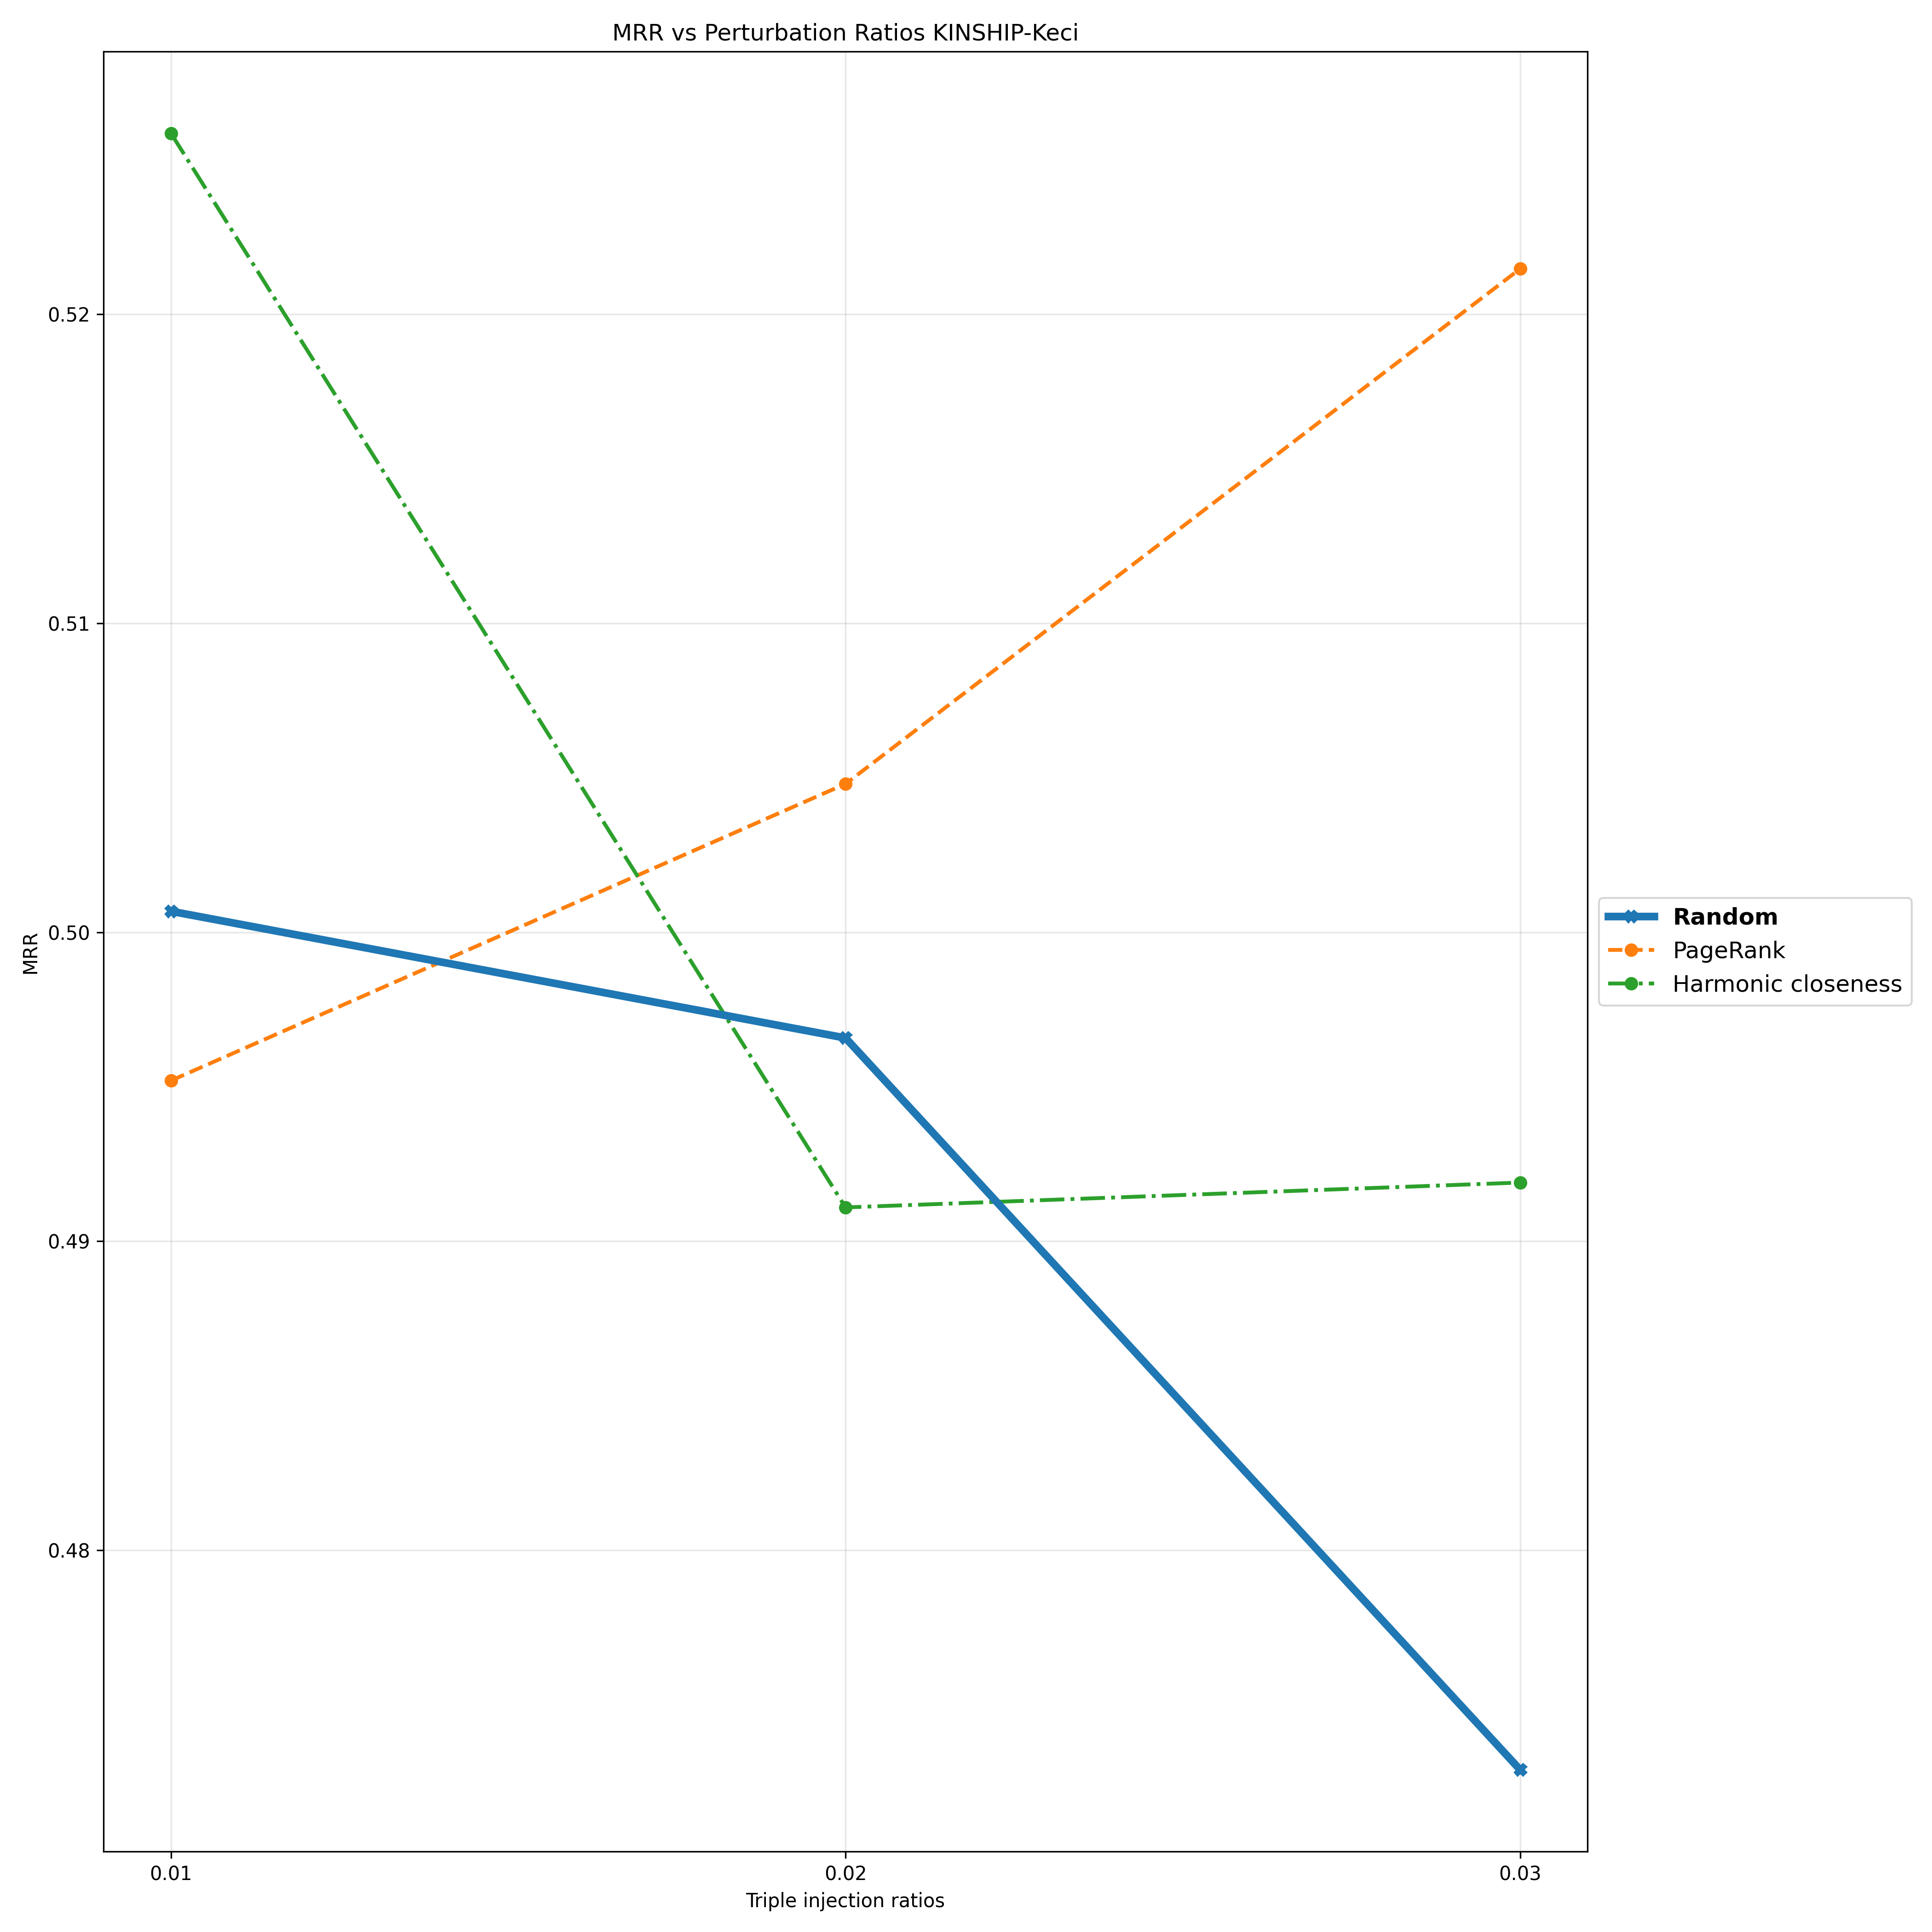

The table this chart was drawn from, first rows:
Triple Injection Ratios, 0.01, 0.02, 0.03
Random, 0.5007, 0.4966, 0.4729
PageRank, 0.4952, 0.5048, 0.5215
Harmonic closeness, 0.5259, 0.4911, 0.4919
